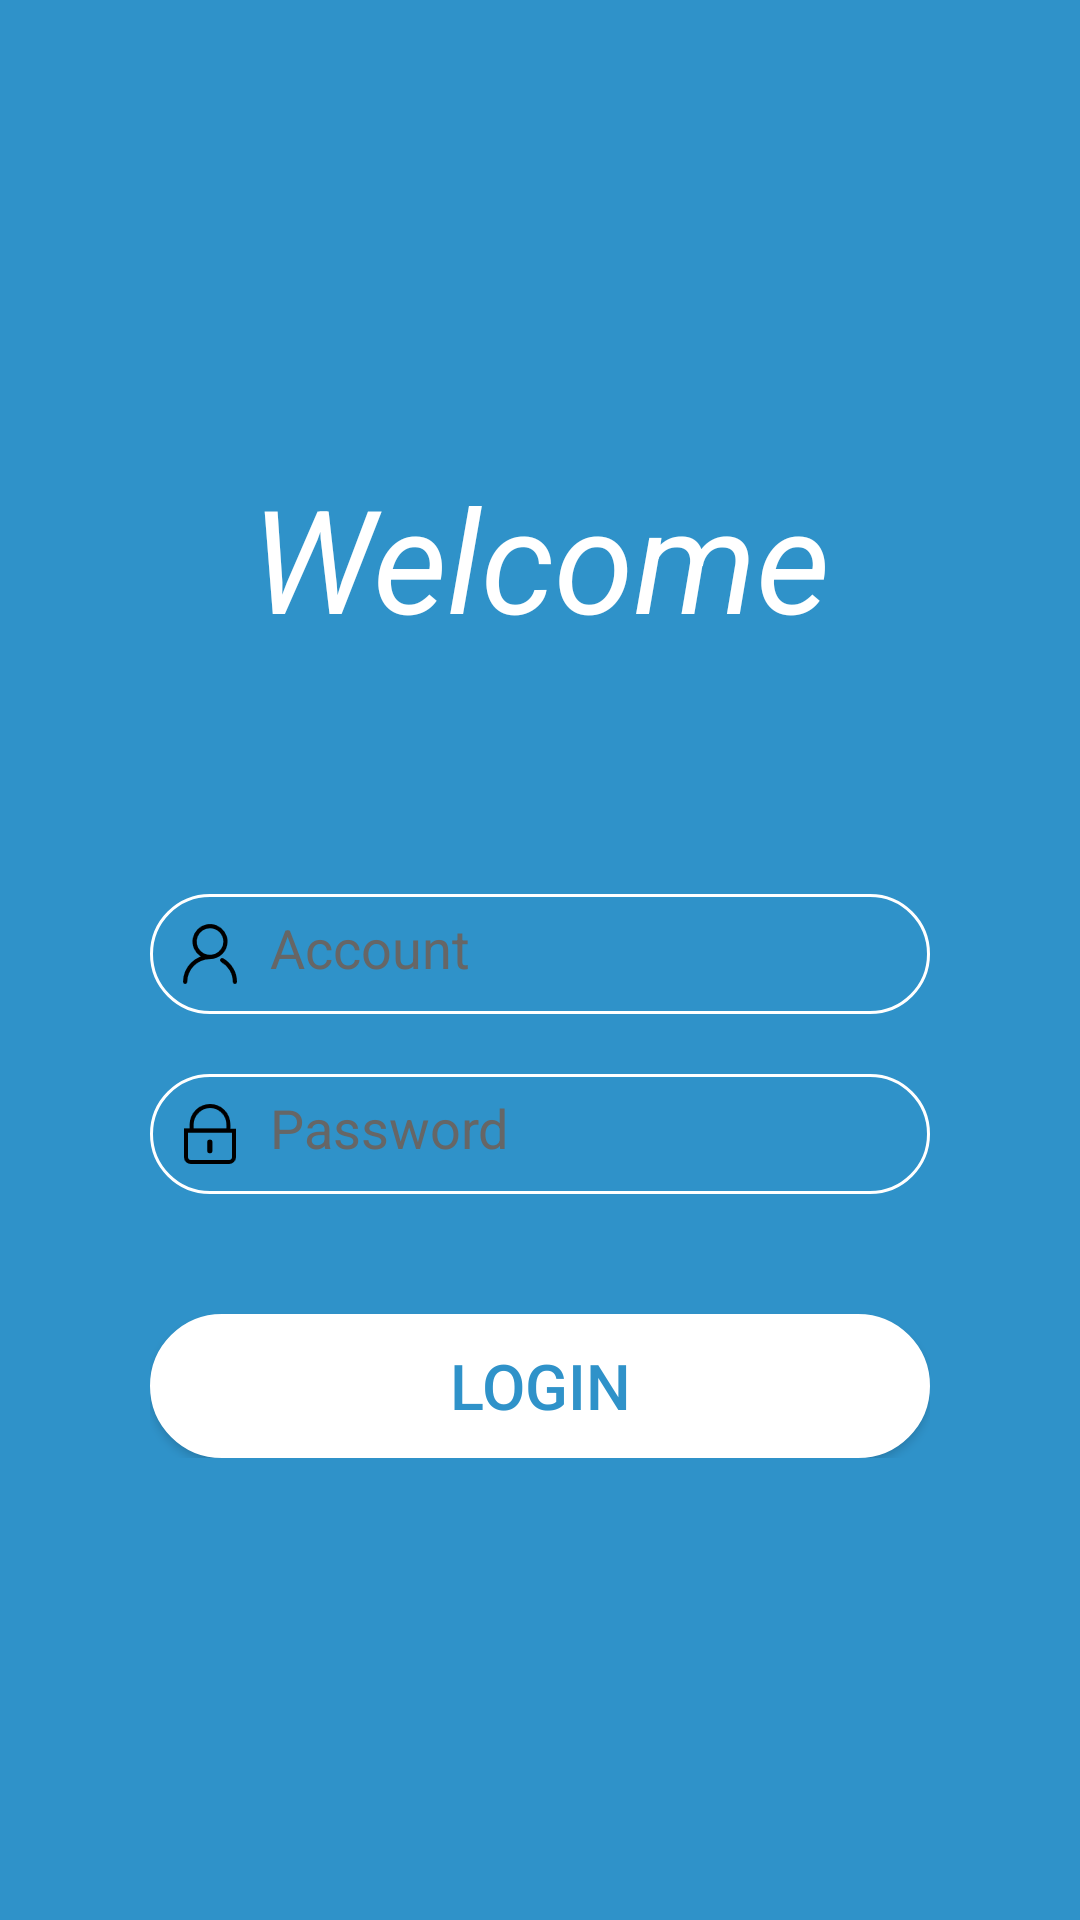

Layout XML and referenced resources for this Android screen:
<!-- AndroidManifest.xml: application theme AppTheme.NoActionBar -->
<!-- res/layout/activity_login.xml -->
<?xml version="1.0" encoding="utf-8"?>
<android.support.design.widget.CoordinatorLayout xmlns:android="http://schemas.android.com/apk/res/android"
    xmlns:app="http://schemas.android.com/apk/res-auto"
    xmlns:tools="http://schemas.android.com/tools"
    android:layout_width="match_parent"
    android:layout_height="match_parent"
    android:fitsSystemWindows="false"
    tools:context="com.shemh.intelligent.LoginActivity">

    <include layout="@layout/content_login" />

</android.support.design.widget.CoordinatorLayout>
<!-- res/layout/content_login.xml (included above) -->
<?xml version="1.0" encoding="utf-8"?>
<RelativeLayout xmlns:android="http://schemas.android.com/apk/res/android"
    xmlns:app="http://schemas.android.com/apk/res-auto"
    xmlns:tools="http://schemas.android.com/tools"
    android:id="@+id/content_login"
    android:layout_width="match_parent"
    android:layout_height="match_parent"
    app:layout_behavior="@string/appbar_scrolling_view_behavior"
    tools:context="com.shemh.intelligent.LoginActivity"
    tools:showIn="@layout/activity_login"
    android:background="#2F92C9">

    <LinearLayout
        android:layout_width="match_parent"
        android:layout_height="wrap_content"
        android:orientation="vertical"
        android:layout_centerVertical="true"
        android:layout_marginLeft="50dp"
        android:layout_marginRight="50dp" >

        <TextView
            android:layout_width="match_parent"
            android:layout_height="wrap_content"
            android:gravity="center"
            android:text="Welcome"
            android:textColor="#ffffff"
            android:textSize="48sp"
            android:textStyle="italic"/>

        <LinearLayout
            android:layout_width="match_parent"
            android:layout_height="wrap_content"
            android:orientation="horizontal"
            android:background="@drawable/shape_corner_frame"
            android:padding="10dp"
            android:layout_marginTop="80dp">

            <ImageView
                android:layout_width="wrap_content"
                android:layout_height="wrap_content"
                android:src="@mipmap/account"/>

            <EditText
                android:layout_width="match_parent"
                android:layout_height="match_parent"
                android:background="@color/transparency"
                android:hint="@string/account"
                android:textColorHint="#666666"
                android:textColor="#333333"
                android:textSize="18sp"
                android:layout_marginLeft="10dp"/>

        </LinearLayout>

        <LinearLayout
            android:layout_width="match_parent"
            android:layout_height="wrap_content"
            android:orientation="horizontal"
            android:background="@drawable/shape_corner_frame"
            android:layout_marginTop="20dp"
            android:padding="10dp">

            <ImageView
                android:layout_width="wrap_content"
                android:layout_height="wrap_content"
                android:src="@mipmap/password"/>

            <EditText
                android:layout_width="match_parent"
                android:layout_height="match_parent"
                android:background="@color/transparency"
                android:hint="@string/password"
                android:textColorHint="#666666"
                android:textColor="#333333"
                android:textSize="18sp"
                android:inputType="textPassword"
                android:layout_marginLeft="10dp"/>

        </LinearLayout>

        <Button
            android:id="@+id/btn_login"
            android:layout_width="match_parent"
            android:layout_height="wrap_content"
            android:text="@string/login"
            android:textColor="#2F92C9"
            android:textSize="21sp"
            android:background="@drawable/shape_corner_white"
            android:layout_marginTop="40dp"/>

    </LinearLayout>

</RelativeLayout>
<!-- resources referenced by this layout -->
<resources>
  <color name="transparency">#00ffffff</color>
  <!-- drawable shape_corner_frame (drawable) -->
  <?xml version="1.0" encoding="utf-8"?>
  <shape xmlns:android="http://schemas.android.com/apk/res/android">
      <solid android:color="#00000000" />
      <corners android:topLeftRadius="20dp"
          android:topRightRadius="20dp"
          android:bottomRightRadius="20dp"
          android:bottomLeftRadius="20dp" />
      <stroke android:width="1dp" android:color="#ffffff" />
  </shape>
  <!-- drawable shape_corner_white (drawable) -->
  <?xml version="1.0" encoding="utf-8"?>
  <shape xmlns:android="http://schemas.android.com/apk/res/android">
      <solid android:color="#ffffff" />
      <corners android:topLeftRadius="30dp"
          android:topRightRadius="30dp"
          android:bottomRightRadius="30dp"
          android:bottomLeftRadius="30dp" />
      <stroke android:width="1dp" android:color="#ffffff" />
  </shape>
  <!-- mipmap account: png bitmap (mipmap-xhdpi, 762 bytes) -->
  <!-- mipmap password: png bitmap (mipmap-xhdpi, 557 bytes) -->
  <string name="account">Account</string>
  <string name="login">Login</string>
  <string name="password">Password</string>
  <style name="AppTheme.NoActionBar">
          <item name="windowActionBar">false</item>
          <item name="windowNoTitle">true</item>
      </style>
</resources>
